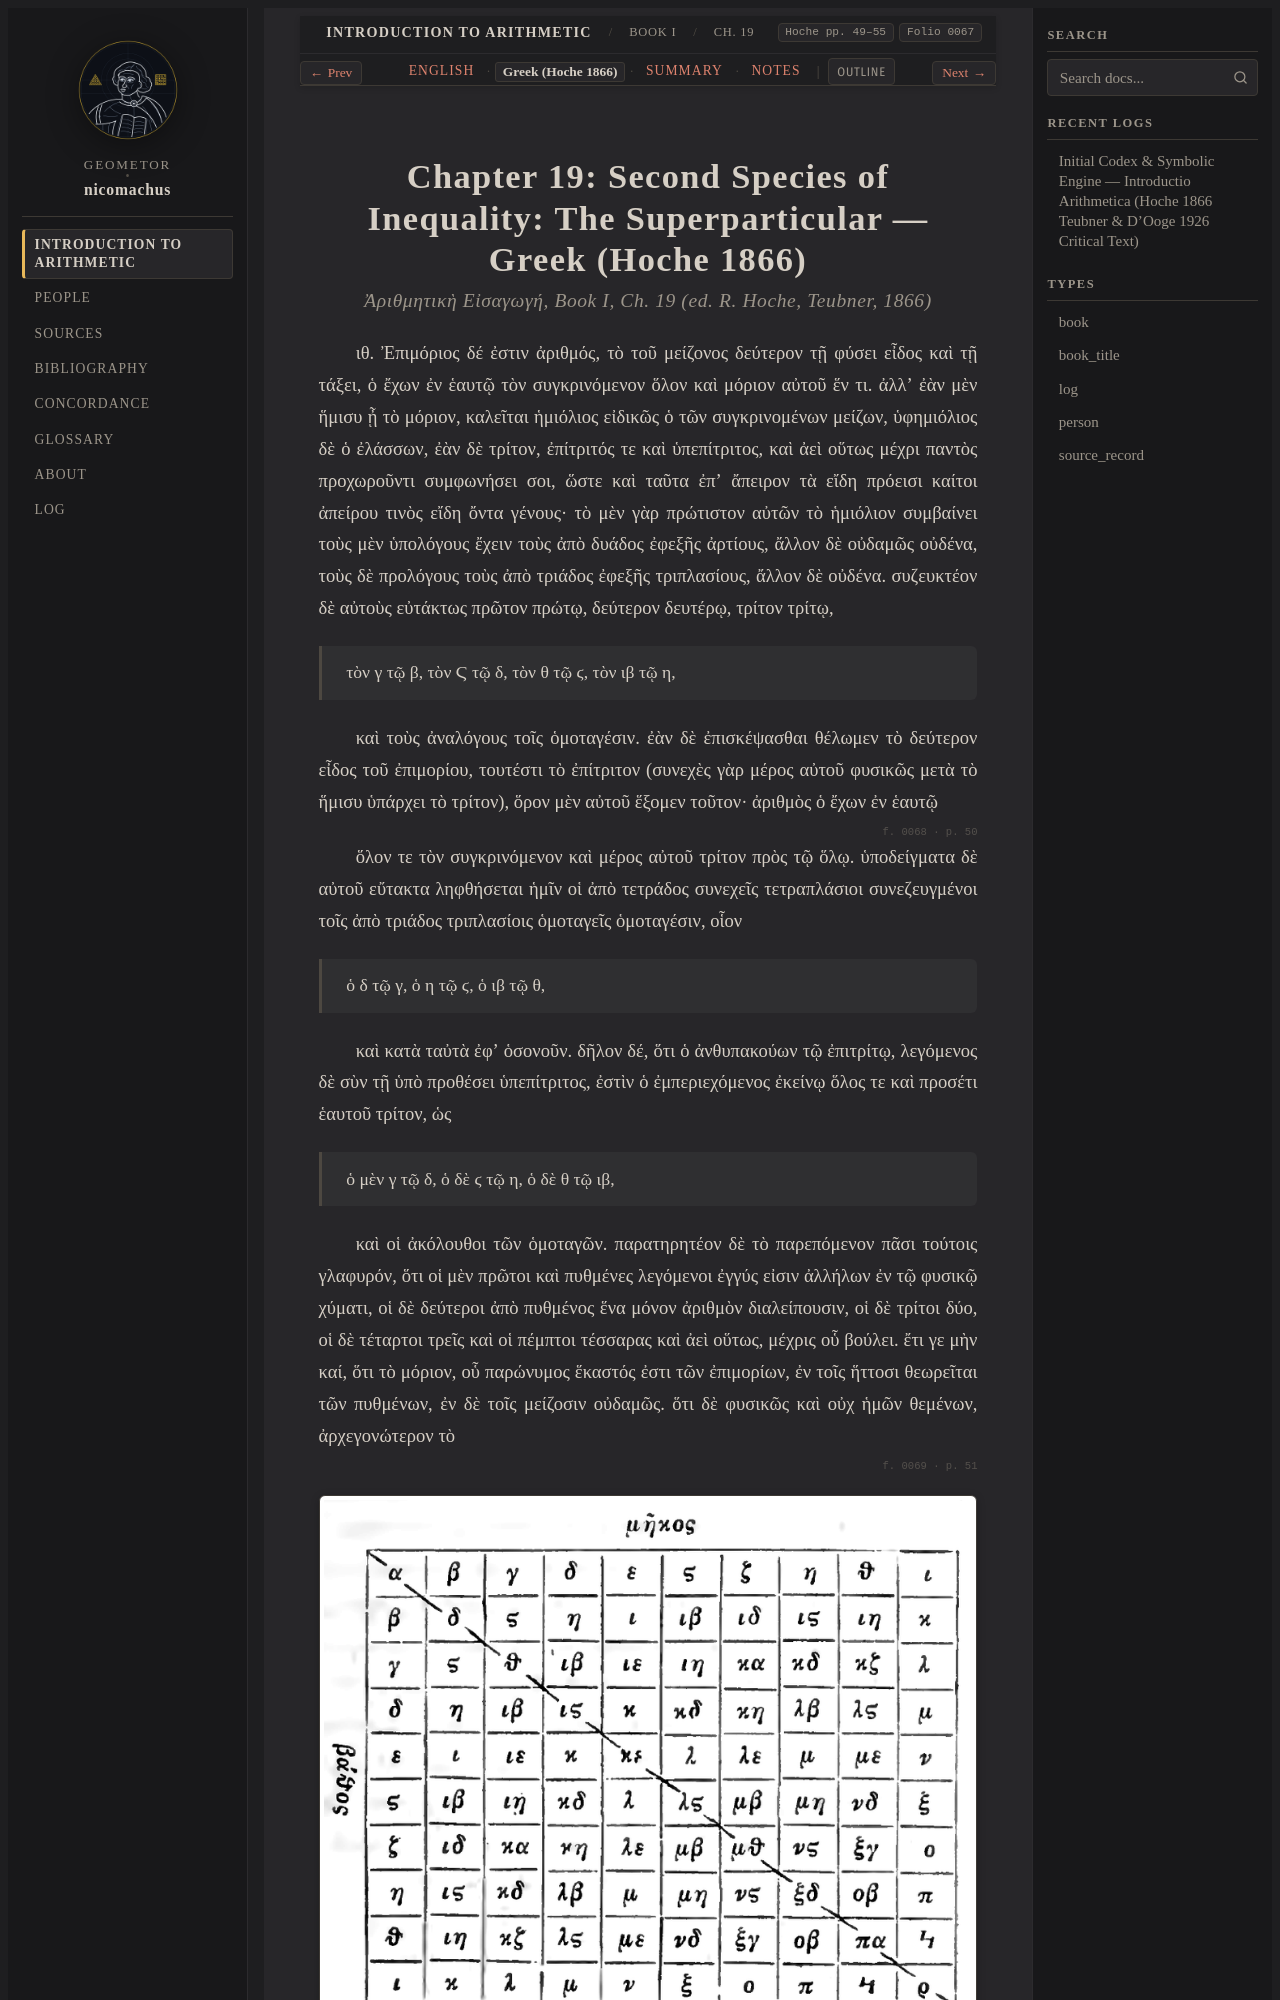

repository: geometor/nicomachus · page: introductio_arithmetica/book_01/ch_19/el.html · generator: sphinx

:order: 19
:layout: book
:breadcrumb_title: Ch. 19: The Superparticular (Greek)
:title: Chapter 19: Second Species of Inequality: The Superparticular — Greek (Hoche 1866)
:canonical_id: Book I, Ch. 19
:original_id: Hoche pp. 49–55
:folio: hoche_1866:0067
:tracks: English: index | Greek: el | Summary: summary | Notes: notes

.. _nicomachus-el-1-19:
